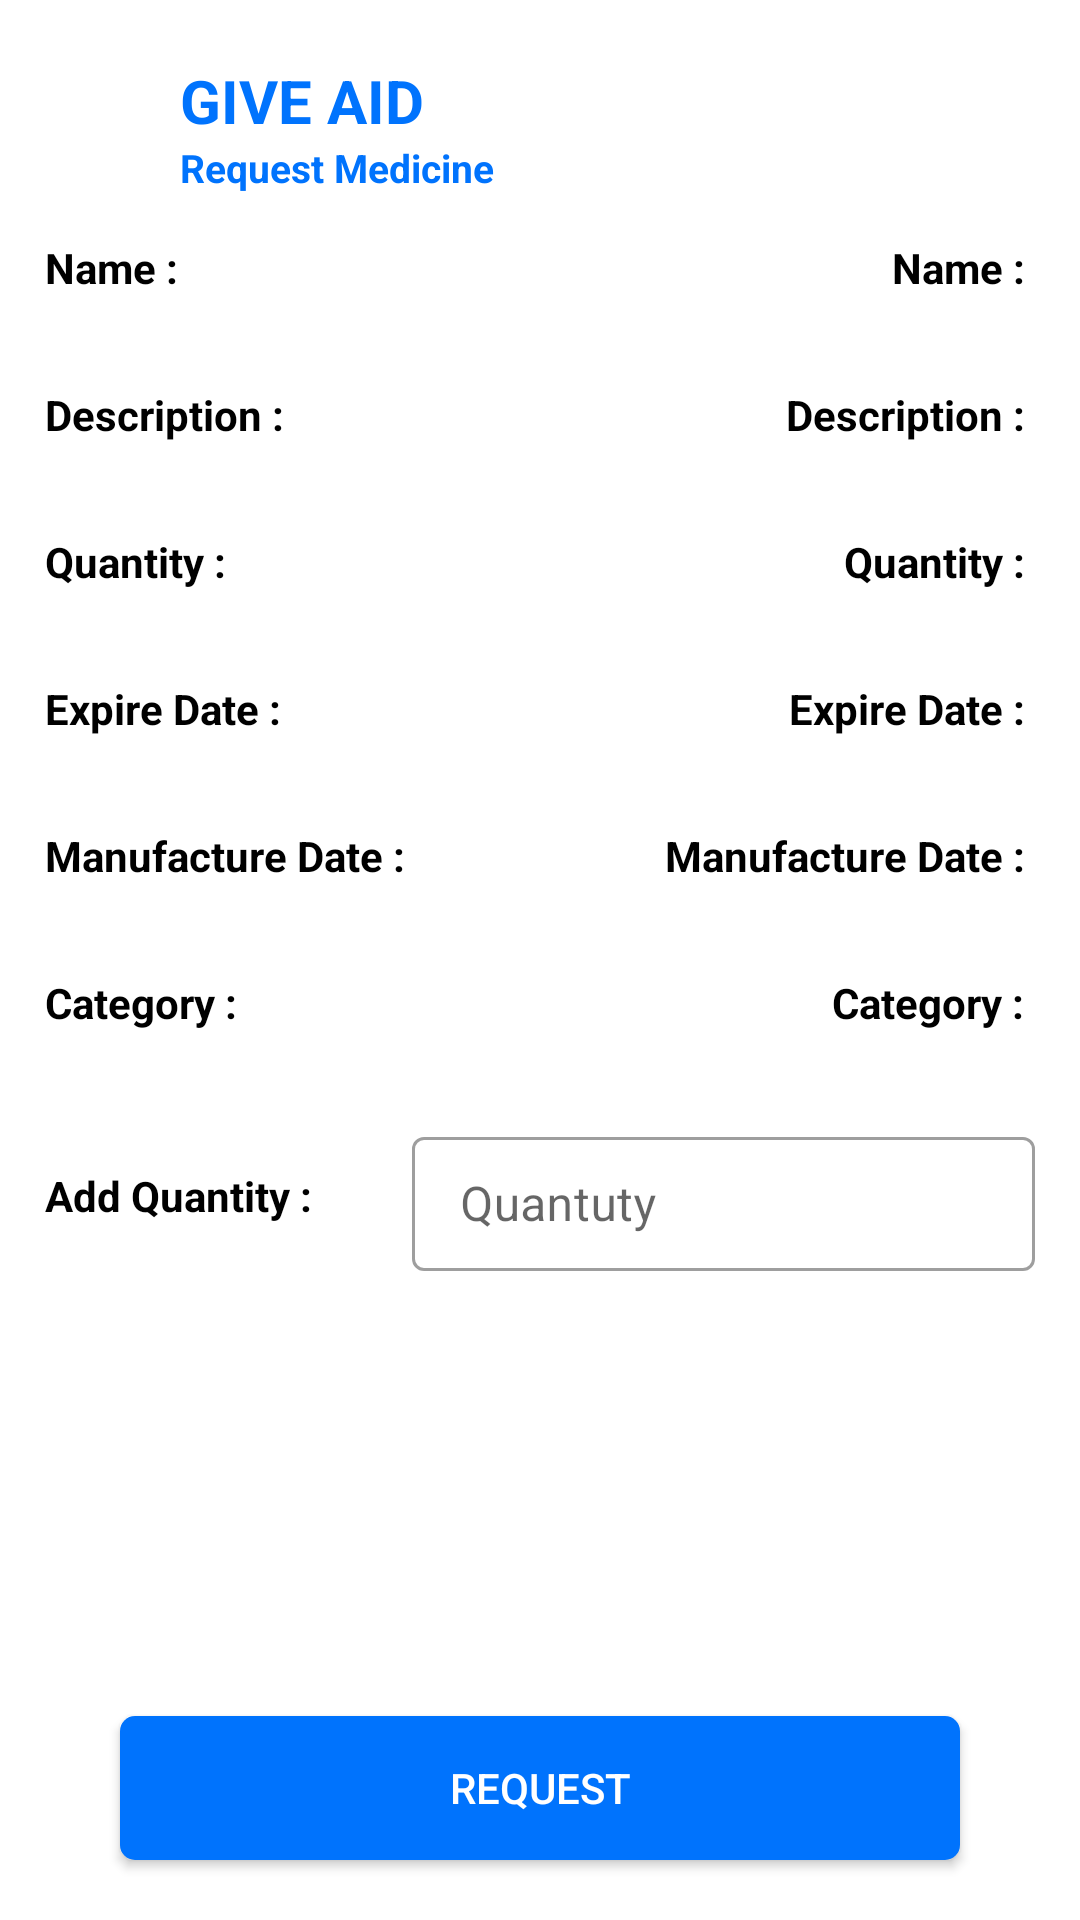

Write the Android layout XML for this screen, with the resource values it uses.
<!-- AndroidManifest.xml: application theme Theme.MedicineDonator -->
<!-- res/layout/activity_request_actvity.xml -->
<?xml version="1.0" encoding="utf-8"?>
<RelativeLayout xmlns:android="http://schemas.android.com/apk/res/android"
    xmlns:app="http://schemas.android.com/apk/res-auto"
    xmlns:tools="http://schemas.android.com/tools"
    android:layout_width="match_parent"
    android:layout_height="match_parent"
    tools:context=".User.Activities.RequestActvity">
    <RelativeLayout
        android:id="@+id/rL1"
        android:layout_marginTop="20dp"
        android:layout_width="match_parent"
        android:layout_height="wrap_content"
        android:layout_alignParentTop="true"
        android:layout_marginHorizontal="10dp">

        <ImageView
            android:id="@+id/imgBack"
            android:layout_width="40dp"
            android:layout_height="40dp"

            android:layout_centerVertical="true"
            android:src="@drawable/img_back" />

        <TextView

            android:id="@+id/Loggedinuser"
            android:layout_width="wrap_content"
            android:layout_height="wrap_content"

            android:layout_toRightOf="@+id/imgBack"
            android:text="GIVE AID"
            android:textColor="@color/blue"
            android:layout_marginLeft="10dp"
            android:textSize="20sp"
            android:textStyle="bold"/>

        <TextView
            android:layout_width="wrap_content"
            android:layout_height="wrap_content"
            android:text="Request Medicine"
            android:layout_below="@+id/Loggedinuser"
            android:layout_toRightOf="@+id/imgBack"
            android:layout_marginLeft="10dp"
            android:textColor="@color/blue"
            android:textSize="13sp"
            android:textStyle="bold"/>


    </RelativeLayout>

    <TextView
        android:id="@+id/NameView"
        android:layout_width="match_parent"
        android:layout_height="wrap_content"
        android:text="Name : "
        android:layout_below="@+id/rL1"
        android:layout_toLeftOf="@+id/Name"
        android:layout_marginHorizontal="15dp"
        android:layout_marginVertical="15dp"
        android:textColor="@color/black"
        android:textStyle="bold"
        />
    <TextView
        android:id="@+id/DescView"
        android:layout_width="match_parent"
        android:layout_height="wrap_content"
        android:text="Description : "
        android:layout_below="@+id/NameView"
        android:layout_toLeftOf="@+id/Desc"
        android:layout_marginHorizontal="15dp"
        android:layout_marginVertical="15dp"
        android:textColor="@color/black"
        android:textStyle="bold"
        />
    <TextView
        android:id="@+id/QtyView"
        android:layout_width="match_parent"
        android:layout_height="wrap_content"
        android:text="Quantity : "
        android:layout_below="@+id/DescView"
        android:layout_marginHorizontal="15dp"
        android:layout_marginVertical="15dp"
        android:textColor="@color/black"
        android:textStyle="bold"
        />
    <TextView
        android:id="@+id/exdView"
        android:layout_width="match_parent"
        android:layout_height="wrap_content"
        android:text="Expire Date : "
        android:layout_below="@+id/QtyView"
        android:layout_marginHorizontal="15dp"
        android:layout_marginVertical="15dp"
        android:textColor="@color/black"
        android:textStyle="bold"
        />
    <TextView
        android:id="@+id/mfdView"
        android:layout_width="match_parent"
        android:layout_height="wrap_content"
        android:text="Manufacture Date : "
        android:layout_below="@+id/exdView"
        android:layout_marginHorizontal="15dp"
        android:layout_marginVertical="15dp"
        android:textColor="@color/black"
        android:textStyle="bold"
        />
    <TextView
        android:id="@+id/CatView"
        android:layout_width="match_parent"
        android:layout_height="wrap_content"
        android:text="Category : "
        android:layout_below="@+id/mfdView"
        android:layout_marginHorizontal="15dp"
        android:layout_marginVertical="15dp"
        android:textColor="@color/black"
        android:textStyle="bold"
        />





    <TextView
        android:id="@+id/Name"
        android:layout_width="wrap_content"
        android:layout_height="wrap_content"
        android:text="Name : "
        android:layout_alignParentRight="true"
        android:layout_below="@+id/rL1"
        android:layout_marginHorizontal="15dp"
        android:layout_marginVertical="15dp"
        android:textColor="@color/black"
        android:textStyle="bold"
        />
    <TextView
        android:id="@+id/Desc"
        android:layout_width="wrap_content"
        android:layout_height="wrap_content"
        android:text="Description : "
        android:layout_below="@+id/NameView"
        android:layout_alignParentRight="true"
        android:layout_marginHorizontal="15dp"
        android:layout_marginVertical="15dp"
        android:textColor="@color/black"
        android:textStyle="bold"
        />
    <TextView
        android:id="@+id/Qty"
        android:layout_width="wrap_content"
        android:layout_height="wrap_content"
        android:text="Quantity : "
        android:layout_below="@+id/DescView"
        android:layout_alignParentRight="true"
        android:layout_marginHorizontal="15dp"
        android:layout_marginVertical="15dp"
        android:textColor="@color/black"
        android:textStyle="bold"
        />
    <TextView
        android:id="@+id/exd"
        android:layout_width="wrap_content"
        android:layout_height="wrap_content"
        android:text="Expire Date : "
        android:layout_below="@+id/QtyView"
        android:layout_alignParentRight="true"
        android:layout_marginHorizontal="15dp"
        android:layout_marginVertical="15dp"
        android:textColor="@color/black"
        android:textStyle="bold"
        />
    <TextView
        android:id="@+id/mfd"
        android:layout_width="wrap_content"
        android:layout_height="wrap_content"
        android:text="Manufacture Date : "
        android:layout_below="@+id/exdView"
        android:layout_alignParentRight="true"
        android:layout_marginHorizontal="15dp"
        android:layout_marginVertical="15dp"
        android:textColor="@color/black"
        android:textStyle="bold"
        />
    <TextView
        android:id="@+id/Cat"
        android:layout_width="wrap_content"
        android:layout_height="wrap_content"
        android:text="Category : "
        android:layout_below="@+id/mfdView"
        android:layout_alignParentRight="true"
        android:layout_marginHorizontal="15dp"
        android:layout_marginVertical="15dp"
        android:textColor="@color/black"
        android:textStyle="bold"
        />


    <TextView
        android:id="@+id/requstingQty"
        android:layout_width="wrap_content"
        android:layout_height="50dp"
        android:text="Add Quantity : "
        android:layout_below="@+id/Cat"
        android:gravity="center_vertical"
        android:layout_marginHorizontal="15dp"
        android:layout_marginVertical="15dp"
        android:textColor="@color/black"
        android:textStyle="bold"
        />

    <com.google.android.material.textfield.TextInputLayout
        android:layout_width="wrap_content"
        android:layout_height="50dp"
        android:layout_toRightOf="@+id/requstingQty"
        android:layout_below="@+id/CatView"
        android:layout_alignParentRight="true"
        android:layout_marginHorizontal="15dp"
        android:layout_marginVertical="15dp"
        style="@style/Widget.MaterialComponents.TextInputLayout.OutlinedBox.Dense"
        android:hint="Quantuty"
        >
        <com.google.android.material.textfield.TextInputEditText
            android:id="@+id/etQty"
            android:layout_width="match_parent"
            android:layout_height="match_parent"

            android:inputType="number"
            />
    </com.google.android.material.textfield.TextInputLayout>

    <androidx.appcompat.widget.AppCompatButton
        android:id="@+id/btnRequest"
        android:layout_width="match_parent"
        android:layout_height="wrap_content"
        android:background="@drawable/round_button_blue"
        android:layout_alignParentBottom="true"
        android:layout_marginHorizontal="40dp"
        android:layout_marginVertical="20dp"
        android:text="Request"
        android:textColor="@color/white"
        />



</RelativeLayout>
<!-- resources referenced by this layout -->
<resources>
  <color name="black">#FF000000</color>
  <color name="blue">#0073FD</color>
  <color name="white">#FFFFFFFF</color>
  <!-- drawable round_button_blue (drawable) -->
  <?xml version="1.0" encoding="utf-8"?>
  <shape xmlns:android="http://schemas.android.com/apk/res/android">
  <solid  android:color="@color/blue"/>
      <corners
          android:topLeftRadius="5dp"
          android:topRightRadius="5dp"
          android:bottomLeftRadius="5dp"
          android:bottomRightRadius="5dp"
  
  />
  
  
  
  </shape>
  <style name="Theme.MedicineDonator" parent="Theme.MaterialComponents.DayNight.DarkActionBar">
          
          <item name="colorPrimary">@color/purple_500</item>
          <item name="colorPrimaryVariant">@color/purple_700</item>
          <item name="colorOnPrimary">@color/white</item>
          
          <item name="colorSecondary">@color/teal_200</item>
          <item name="colorSecondaryVariant">@color/teal_700</item>
          <item name="colorOnSecondary">@color/black</item>
          
          <item name="android:statusBarColor">?attr/colorPrimaryVariant</item>
          
      </style>
  <color name="purple_500">#0073FD</color>
  <color name="purple_700">#0073FD</color>
  <color name="teal_200">#FF03DAC5</color>
  <color name="teal_700">#FF018786</color>
</resources>
